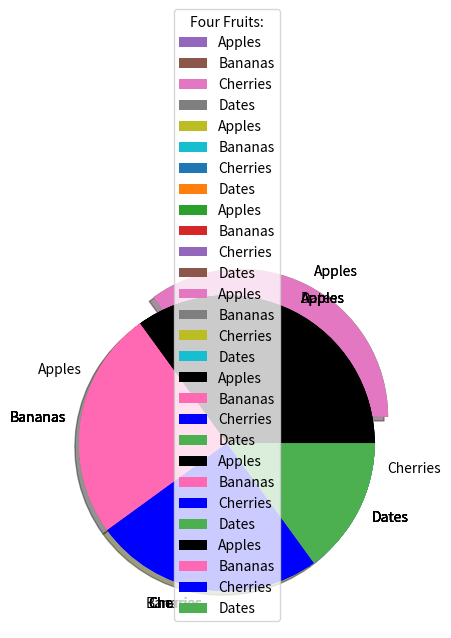

Recreate this plot in Python.
#------------ Creating Pie Charts -------------------------------
# With Pyplot, you can use the pie() function to draw pie charts:
#A simple pie chart:

import matplotlib.pyplot as plt
import numpy as np

y = np.array([35, 25, 25, 15]) # By default the plotting of the first wedge starts from the x-axis and move counterclockwise:

plt.pie(y)
plt.show() 

# ------------------------------------  Labels ----------------------
# Add labels to the pie chart with the label parameter.
# The label parameter must be an array with one label for each wedge:

mylabels = ["Apples","Bananas","Cherries","Dates"]

plt.pie(y, labels = mylabels)
plt.show()

# ------------------------- Start Angle -----------------------------
#As mentioned the default start angle is at the x-axis, but you can change the start angle by specifying a startangle parameter.

plt.pie(y, labels = mylabels , startangle = 90)
plt.show()

# ------------------------------ Explode ------------------------------
#Maybe you want one of the wedges to stand out? The explode parameter allows you to do that.
#The explode parameter, if specified, and not None, must be an array with one value for each wedge.
#Each value represents how far from the center each wedge is displayed:

myexplode = [0.2,0,0,0] # Pull the "Apples" wedge 0.2 from the center of the pie:

plt.pie(y, labels = mylabels, explode = myexplode)
plt.show()

# ----------------------------------- Shadow ------------------------------
# Add a shadow to the pie chart by setting the shadows parameter to True:

plt.pie(y, labels = mylabels, explode = myexplode, shadow = True)
plt.show()

# ----------------------- Colors ------------------------------------------
# You can set the color of each wedge with the colors parameter.

mycolors = ["black","hotpink", "b", "#4CAF50"]

plt.pie(y, labels = mylabels, colors = mycolors)
plt.show()

# ---------------- Legend ---------------------------------------------------
# To add a list of explanation for each wedge, use the legend() function:

plt.pie(y, labels = mylabels, colors = mycolors)
plt.legend()
plt.show()

# ------------------------ Legend With Header -------------------------------
# To add a header to the legend, add the title parameter to the legend function.

plt.pie(y, labels = mylabels, colors = mycolors)
plt.legend(title = "Four Fruits:")
plt.show()





